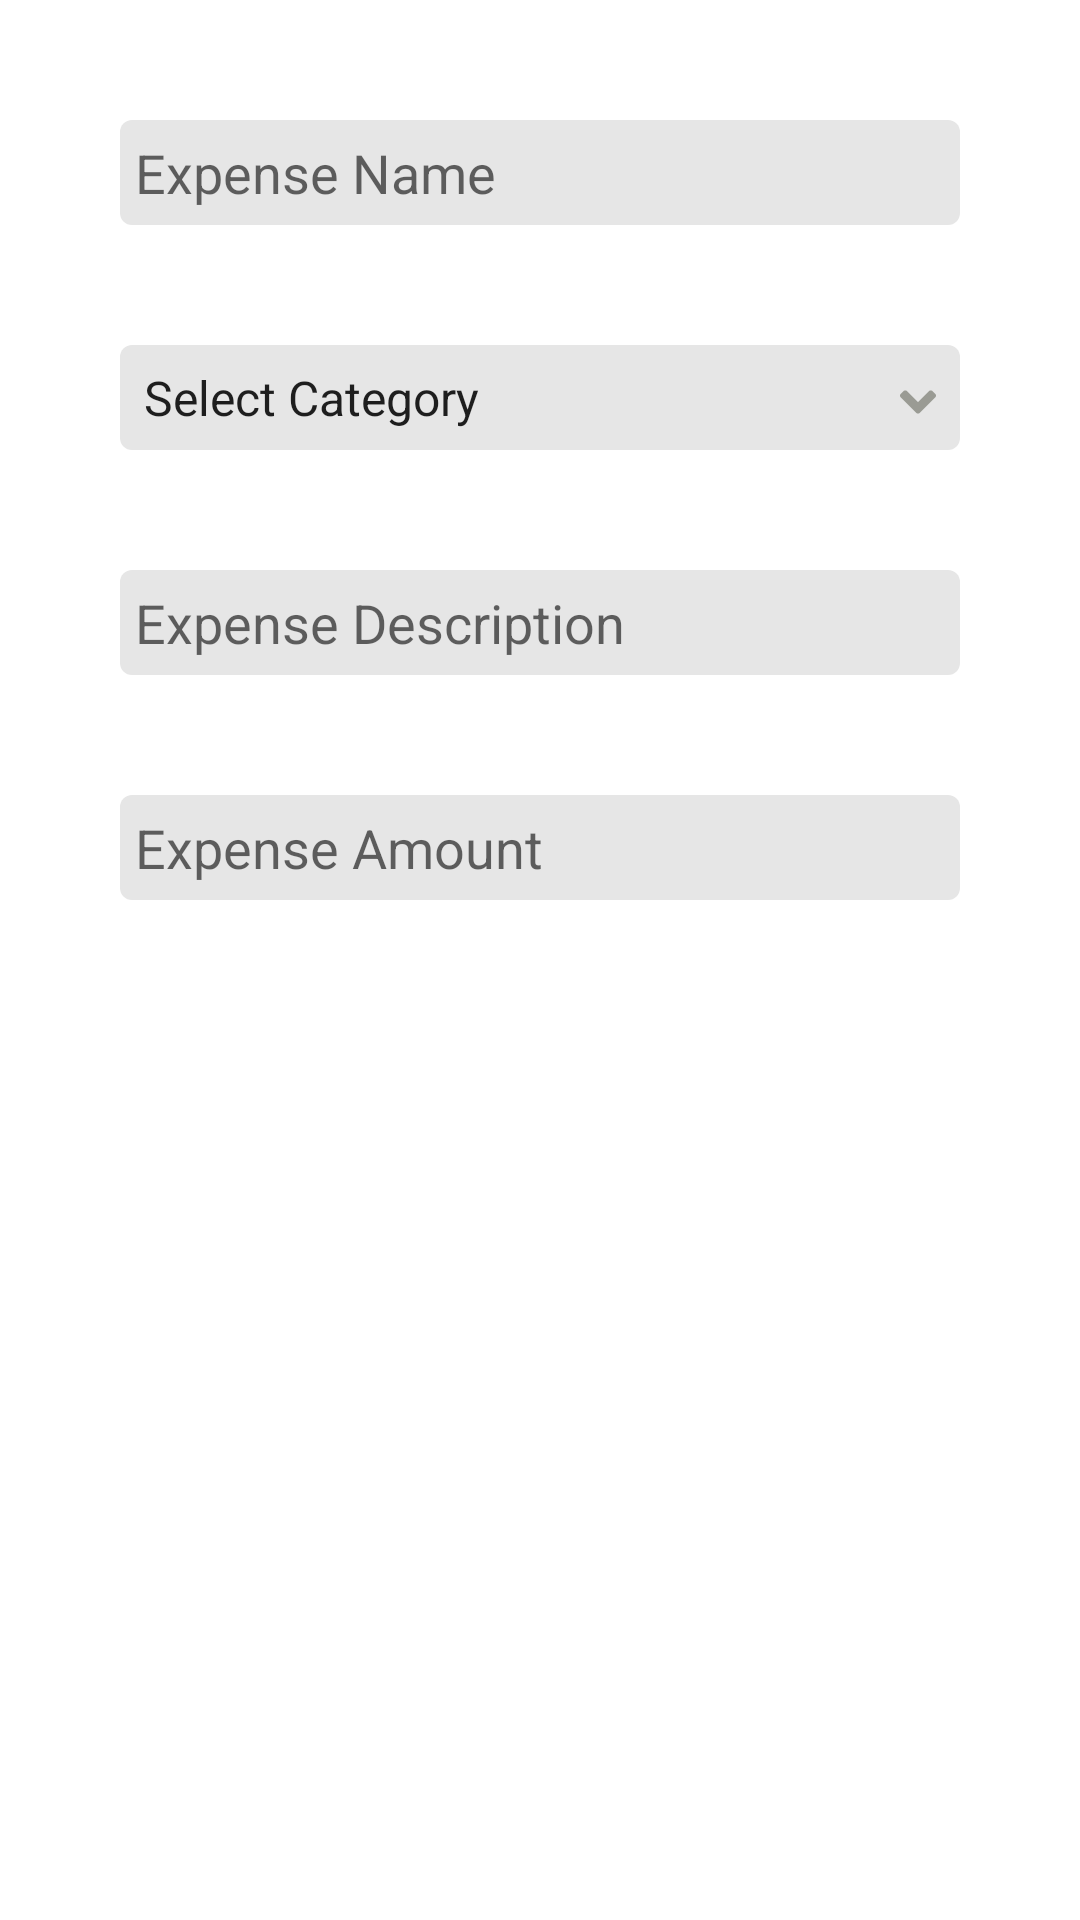

Reconstruct the res/layout file that produces this screen, plus the resources it refers to.
<!-- AndroidManifest.xml: application theme Theme.Track_spend -->
<!-- res/layout/activity_add_expense.xml -->
<?xml version="1.0" encoding="utf-8"?>
<LinearLayout
    xmlns:android="http://schemas.android.com/apk/res/android"
    xmlns:app="http://schemas.android.com/apk/res-auto"
    xmlns:tools="http://schemas.android.com/tools"
    android:layout_width="match_parent"
    android:layout_height="match_parent"
    android:orientation="vertical"
    android:padding="20dp"
    tools:context=".AddOrEditExpense">

    <EditText
        android:id="@+id/add_expense_name"
        android:layout_width="match_parent"
        android:layout_height="35dp"
        android:hint="@string/expense_name"
        android:paddingStart="5dp"
        android:background="@drawable/rounded_rectangle"
        android:inputType="text"
        android:layout_margin="20dp"
        android:autofillHints="Expense Name"/>

    <androidx.constraintlayout.widget.ConstraintLayout
        android:layout_width="match_parent"
        android:layout_margin="20dp"
        android:layout_height="wrap_content">

        <Spinner
            app:layout_constraintStart_toStartOf="parent"
            app:layout_constraintBottom_toBottomOf="parent"
            android:id="@+id/add_expense_category"
            android:layout_width="match_parent"
            android:layout_height="35dp"
            android:hint="@string/expense_category"
            android:background="@drawable/rounded_rectangle"
            android:entries="@array/categories"
            android:autofillHints="Expense Name"/>

        <ImageView
            android:layout_width="12dp"
            app:layout_constraintEnd_toEndOf="parent"
            app:layout_constraintBottom_toBottomOf="parent"
            android:layout_marginBottom="10dp"
            android:layout_height="12dp"
            android:layout_alignParentEnd="true"
            android:layout_centerVertical="true"
            android:layout_marginEnd="8dp"
            android:src="@drawable/ic_angle_down_solid"
            app:tint="@color/colorGreyish" />

    </androidx.constraintlayout.widget.ConstraintLayout>

    <EditText
        android:id="@+id/add_expense_description"
        android:layout_width="match_parent"
        android:layout_margin="20dp"
        android:layout_height="35dp"
        android:paddingStart="5dp"
        android:background="@drawable/rounded_rectangle"
        android:hint="@string/expense_description"
        android:inputType="text"
        android:autofillHints="Expense Name"/>

    <EditText
        android:layout_margin="20dp"
        android:id="@+id/add_expense_amount"
        android:layout_width="match_parent"
        android:paddingStart="5dp"
        android:background="@drawable/rounded_rectangle"
        android:layout_height="35dp"
        android:hint="@string/expense_amount"
        android:inputType="number"
        android:autofillHints="Expense Name"/>

</LinearLayout>
<!-- resources referenced by this layout -->
<resources>
  <string-array name="categories">
          <item>Select Category</item>
          <item>Automotive</item>
          <item>Food And Refreshments</item>
          <item>Wearable</item>
          <item>Utility Bills</item>
          <item>Transport</item>
      </string-array>
  <color name="colorGreyish">#9a9b94</color>
  <!-- drawable ic_angle_down_solid (drawable-v24) -->
  <vector xmlns:android="http://schemas.android.com/apk/res/android"
      android:width="320dp"
      android:height="320dp"
      android:viewportWidth="320"
      android:viewportHeight="320">
    <path
        android:fillColor="#FF000000"
        android:pathData="M143.1,256.3l-136,-136c-9.4,-9.4 -9.4,-24.6 0,-33.9l22.6,-22.6c9.4,-9.4 24.6,-9.4 33.9,0L160,160.1l96.4,-96.4c9.4,-9.4 24.6,-9.4 33.9,0l22.6,22.6c9.4,9.4 9.4,24.6 0,33.9l-136,136C167.7,265.7 152.5,265.7 143.1,256.3L143.1,256.3z"/>
  </vector>
  <!-- drawable rounded_rectangle (drawable) -->
  <?xml version="1.0" encoding="utf-8"?>
  <shape xmlns:android="http://schemas.android.com/apk/res/android"
      android:shape="rectangle">
  
      <corners android:radius="4dp" />
  
      <solid android:color="@color/colorBg" />
  
  </shape>
  <string name="expense_amount">Expense Amount</string>
  <string name="expense_category">Expense Category</string>
  <string name="expense_description">Expense Description</string>
  <string name="expense_name">Expense Name</string>
  <style name="Theme.Track_spend" parent="Theme.MaterialComponents.DayNight.DarkActionBar">
          
          <item name="colorPrimary">@color/purple_500</item>
          <item name="colorPrimaryVariant">@color/purple_700</item>
          <item name="colorOnPrimary">@color/white</item>
          
          <item name="colorSecondary">@color/teal_200</item>
          <item name="colorSecondaryVariant">@color/teal_700</item>
          <item name="colorOnSecondary">@color/black</item>
          
          <item name="android:statusBarColor" tools:targetApi="l">?attr/colorPrimaryVariant</item>
          
      </style>
  <color name="colorBg">#e6e6e6</color>
  <color name="purple_500">#FF6200EE</color>
  <color name="purple_700">#FF3700B3</color>
  <color name="white">#FFFFFFFF</color>
  <color name="teal_200">#FF03DAC5</color>
  <color name="teal_700">#FF018786</color>
  <color name="black">#FF000000</color>
</resources>
